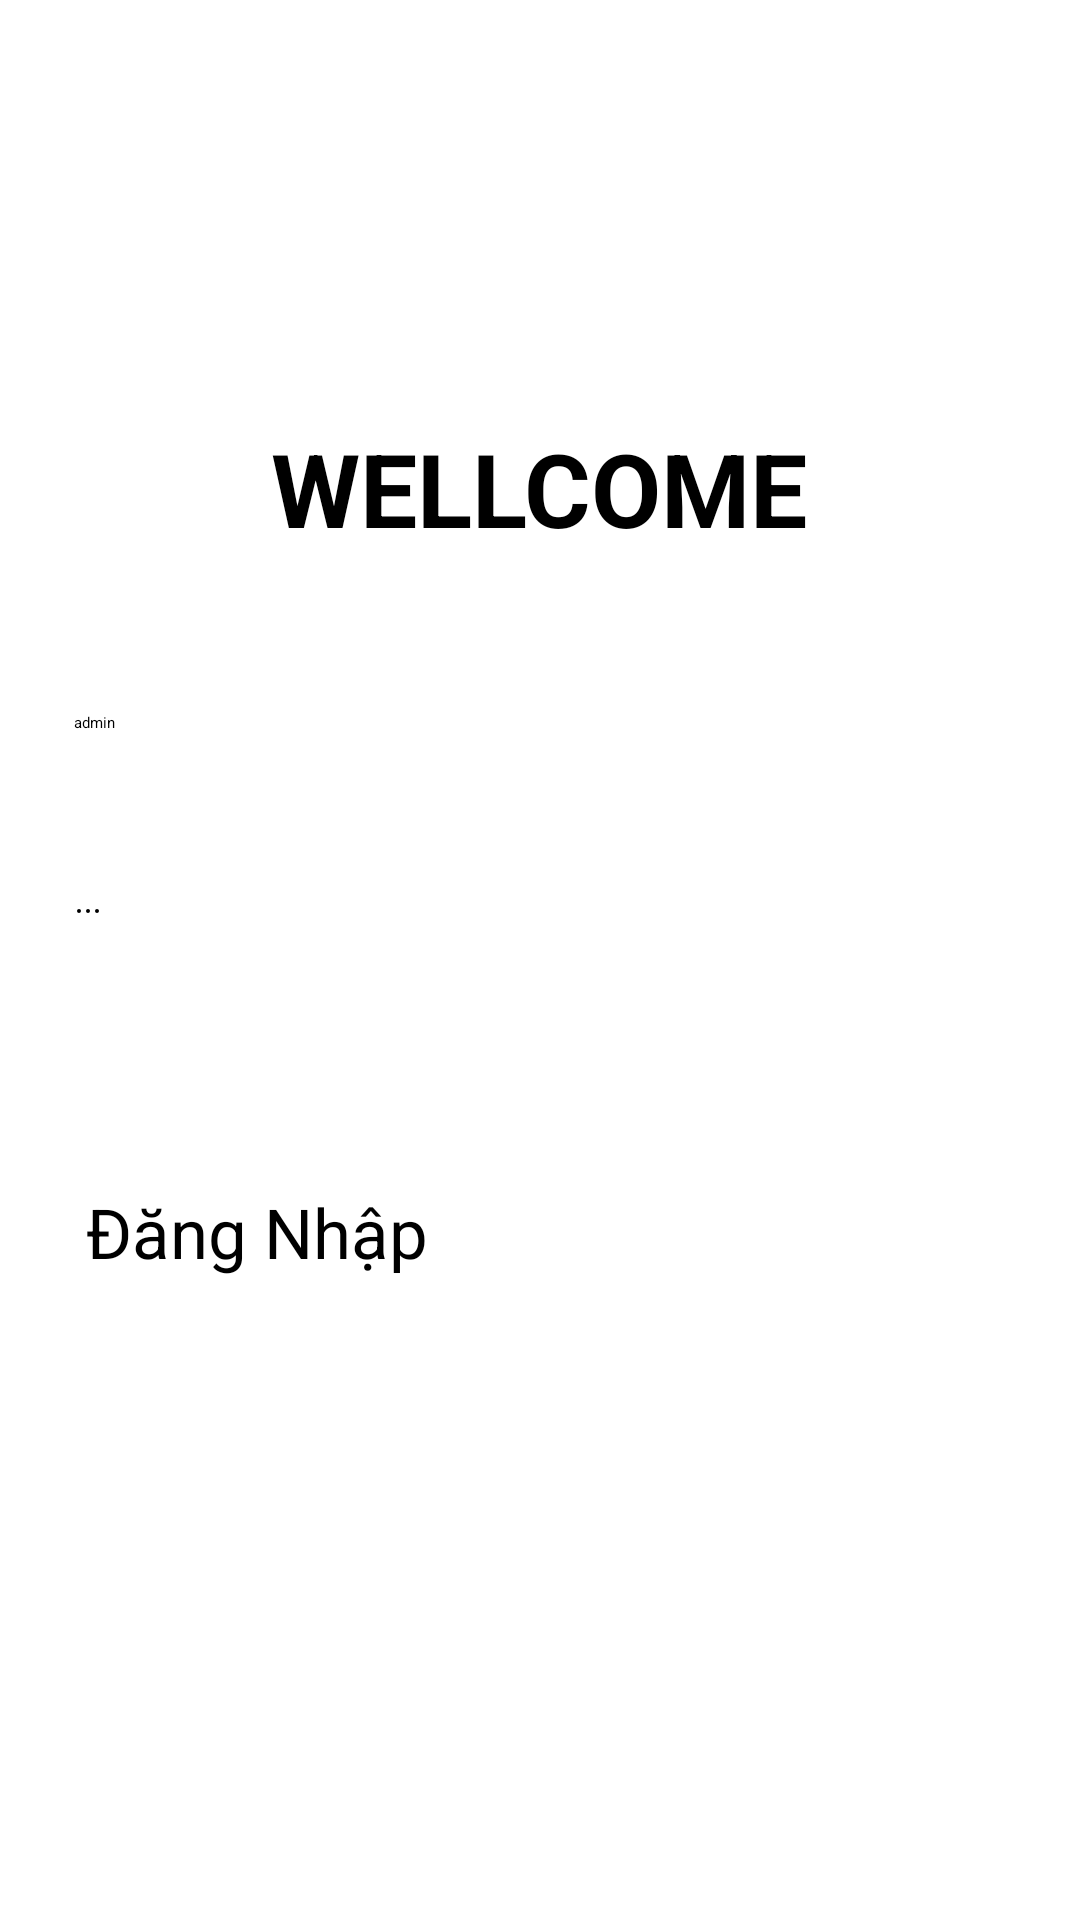

Layout XML and referenced resources for this Android screen:
<!-- AndroidManifest.xml: application theme Theme.NhaHang -->
<!-- res/layout/activity_login.xml -->
<?xml version="1.0" encoding="utf-8"?>
<androidx.constraintlayout.widget.ConstraintLayout xmlns:android="http://schemas.android.com/apk/res/android"
    xmlns:app="http://schemas.android.com/apk/res-auto"
    xmlns:tools="http://schemas.android.com/tools"
    android:id="@+id/main"
    android:layout_width="match_parent"
    android:layout_height="match_parent"
    tools:context=".LoginActivity">
    <TextView
        android:id="@+id/textView2"
        android:layout_width="wrap_content"
        android:layout_height="wrap_content"
        android:layout_marginTop="140dp"
        android:text="WELLCOME"
        android:textSize="34sp"
        android:textStyle="bold"
        app:layout_constraintEnd_toEndOf="parent"
        app:layout_constraintHorizontal_bias="0.498"
        app:layout_constraintStart_toStartOf="parent"
        app:layout_constraintTop_toTopOf="parent" />

    <EditText
        android:id="@+id/editUsername"
        android:layout_width="310dp"
        android:layout_height="51dp"
        android:layout_marginTop="52dp"
        android:ems="10"
        android:inputType="text"
        android:text="admin"
        android:hint="User name"
        app:layout_constraintEnd_toEndOf="parent"
        app:layout_constraintHorizontal_bias="0.495"
        app:layout_constraintStart_toStartOf="parent"
        app:layout_constraintTop_toBottomOf="@+id/textView2" />

    <EditText
        android:id="@+id/editPassword"
        android:layout_width="310dp"
        android:layout_height="51dp"
        android:layout_marginTop="12dp"
        android:ems="10"
        android:text="123"
        android:hint="Password"
        android:inputType="textWebPassword"
        app:layout_constraintEnd_toEndOf="parent"
        app:layout_constraintHorizontal_bias="0.495"
        app:layout_constraintStart_toStartOf="parent"
        app:layout_constraintTop_toBottomOf="@+id/editUsername" />

    <Button
        android:id="@+id/btnDangNhap"
        android:layout_width="303dp"
        android:layout_height="56dp"
        android:layout_marginTop="44dp"
        android:text="Đăng Nhập"
        android:textSize="23dp"
        app:layout_constraintEnd_toEndOf="parent"
        app:layout_constraintStart_toStartOf="parent"
        app:layout_constraintTop_toBottomOf="@+id/editPassword" />

    <TextView
        android:id="@+id/textView3"
        android:layout_width="wrap_content"
        android:layout_height="wrap_content"
        android:layout_marginTop="224dp"
        android:text="Quên mật khẩu"
        app:layout_constraintEnd_toEndOf="parent"
        app:layout_constraintHorizontal_bias="0.504"
        app:layout_constraintStart_toStartOf="parent"
        app:layout_constraintTop_toBottomOf="@+id/btnDangNhap" />

    <Button
        android:id="@+id/btnQuenMatKhau_Login"
        android:layout_width="150dp"
        android:layout_height="43dp"
        android:layout_marginTop="210dp"
        android:background="#00000000"
        app:layout_constraintEnd_toEndOf="parent"
        app:layout_constraintHorizontal_bias="0.498"
        app:layout_constraintStart_toStartOf="parent"
        app:layout_constraintTop_toBottomOf="@+id/btnDangNhap" />
</androidx.constraintlayout.widget.ConstraintLayout>
<!-- resources referenced by this layout -->
<resources>

</resources>
